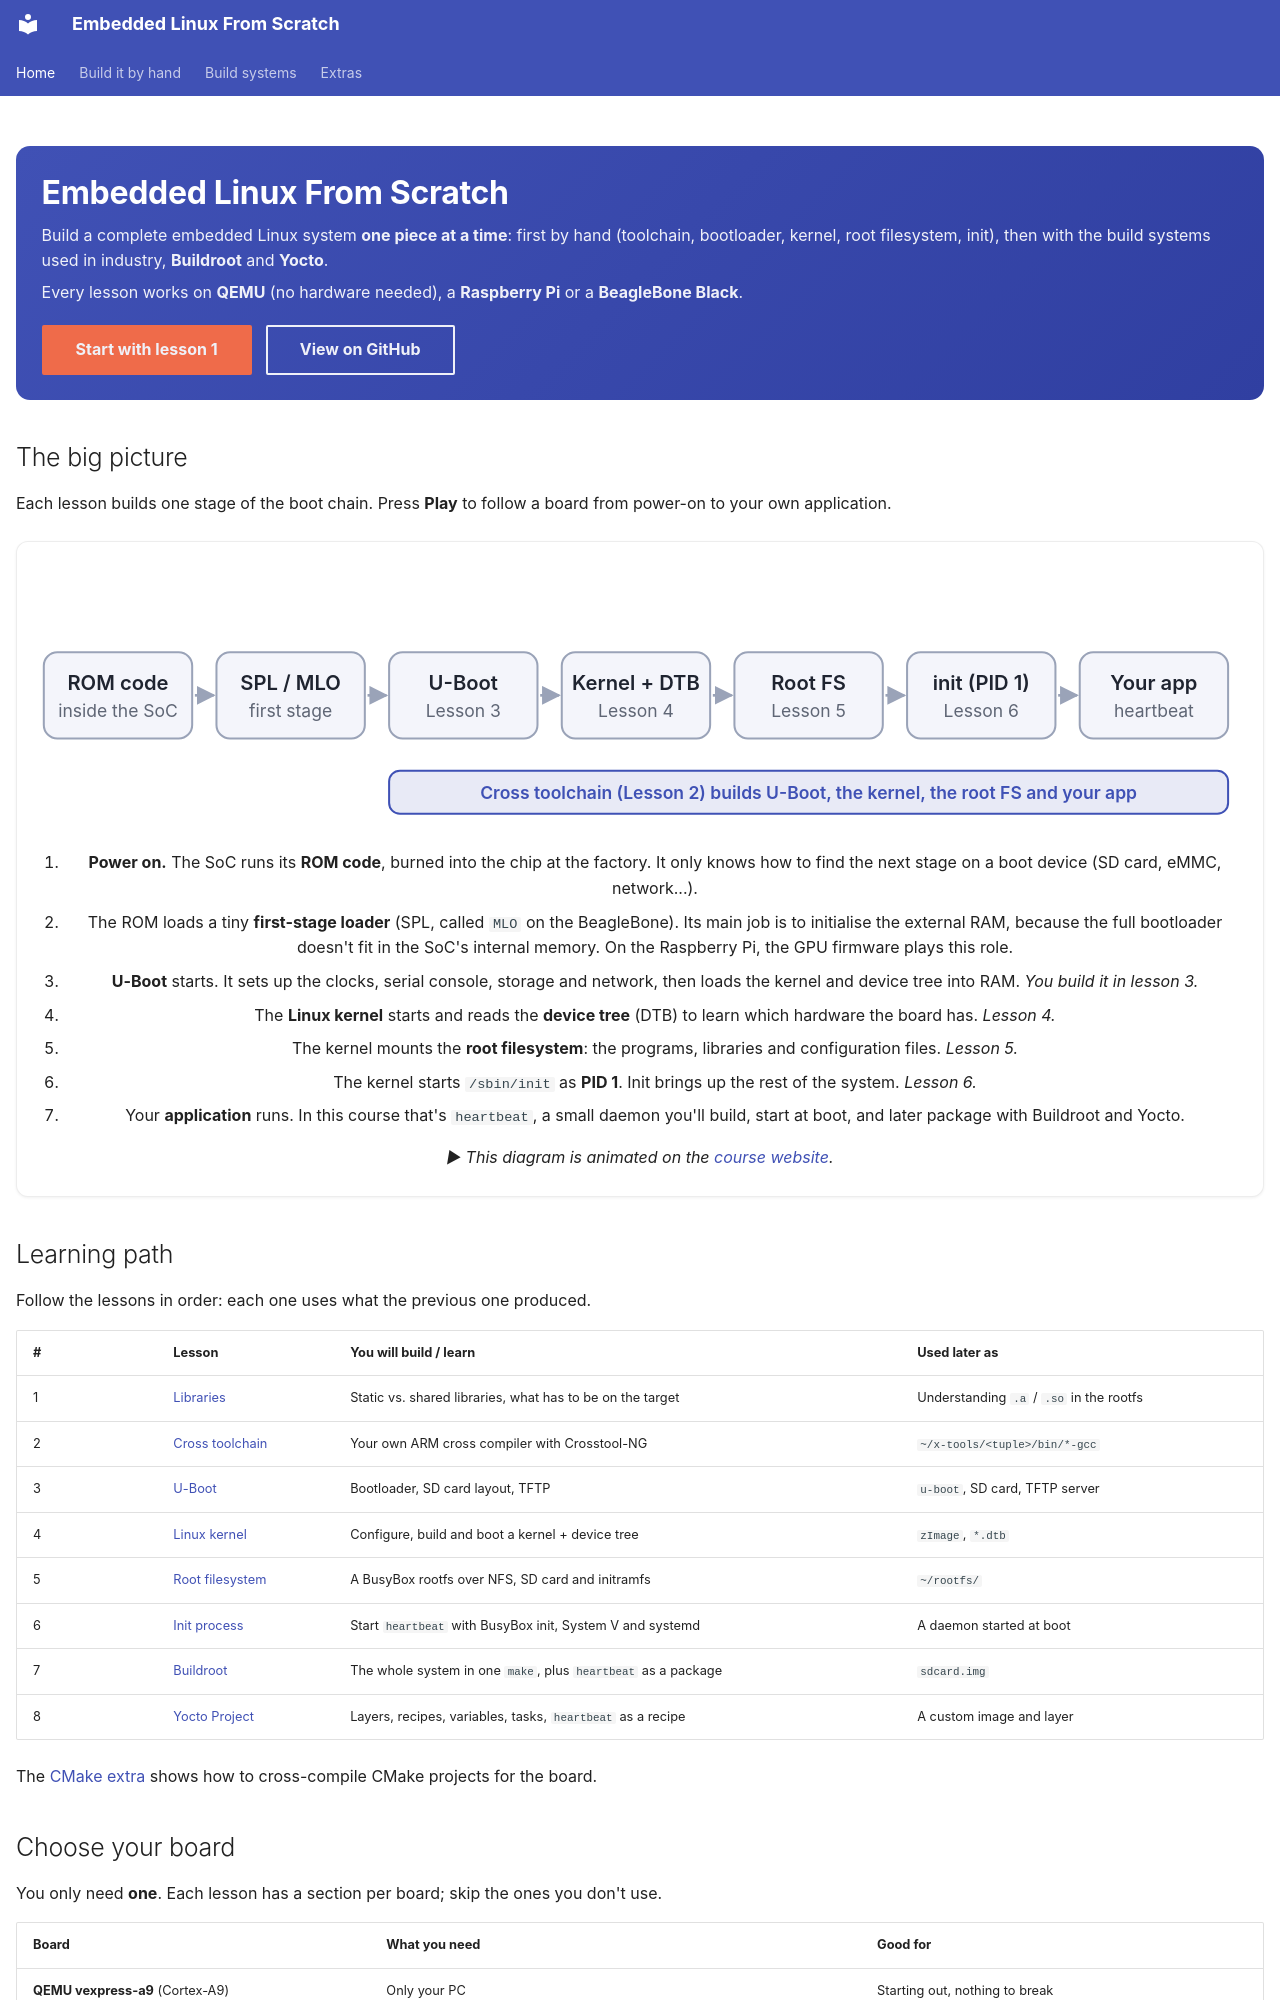

repository: FadyKhalil/EmbeddedLinux · page: index.html · generator: mkdocs

---
hide:
  - navigation
  - toc
---

<div class="el-hero" markdown>

# Embedded Linux From Scratch

Build a complete embedded Linux system **one piece at a time**: first by hand (toolchain, bootloader,
kernel, root filesystem, init), then with the build systems used in industry, **Buildroot** and **Yocto**.

Every lesson works on **QEMU** (no hardware needed), a **Raspberry Pi** or a **BeagleBone Black**.

[Start with lesson 1](01-libraries/README.md){ .md-button .md-button--primary }
[View on GitHub](https://github.com/FadyKhalil/EmbeddedLinux){ .md-button }

</div>

## The big picture

Each lesson builds one stage of the boot chain. Press **Play** to follow a board from power-on to your own application.

<figure class="el-anim">
<img src="boot-chain.svg" alt="Boot chain: ROM code, SPL, U-Boot, kernel and device tree, root filesystem, init, your application">
<ol class="el-anim-steps">
<li><b>Power on.</b> The SoC runs its <b>ROM code</b>, burned into the chip at the factory. It only knows how to find the next stage on a boot device (SD card, eMMC, network...).</li>
<li>The ROM loads a tiny <b>first-stage loader</b> (SPL, called <code>MLO</code> on the BeagleBone). Its main job is to initialise the external RAM, because the full bootloader doesn't fit in the SoC's internal memory. On the Raspberry Pi, the GPU firmware plays this role.</li>
<li><b>U-Boot</b> starts. It sets up the clocks, serial console, storage and network, then loads the kernel and device tree into RAM. <i>You build it in lesson 3.</i></li>
<li>The <b>Linux kernel</b> starts and reads the <b>device tree</b> (DTB) to learn which hardware the board has. <i>Lesson 4.</i></li>
<li>The kernel mounts the <b>root filesystem</b>: the programs, libraries and configuration files. <i>Lesson 5.</i></li>
<li>The kernel starts <code>/sbin/init</code> as <b>PID 1</b>. Init brings up the rest of the system. <i>Lesson 6.</i></li>
<li>Your <b>application</b> runs. In this course that's <code>heartbeat</code>, a small daemon you'll build, start at boot, and later package with Buildroot and Yocto.</li>
</ol>
<figcaption>▶ This diagram is animated on the <a href="https://fadykhalil.github.io/EmbeddedLinux/">course website</a>.</figcaption>
</figure>
